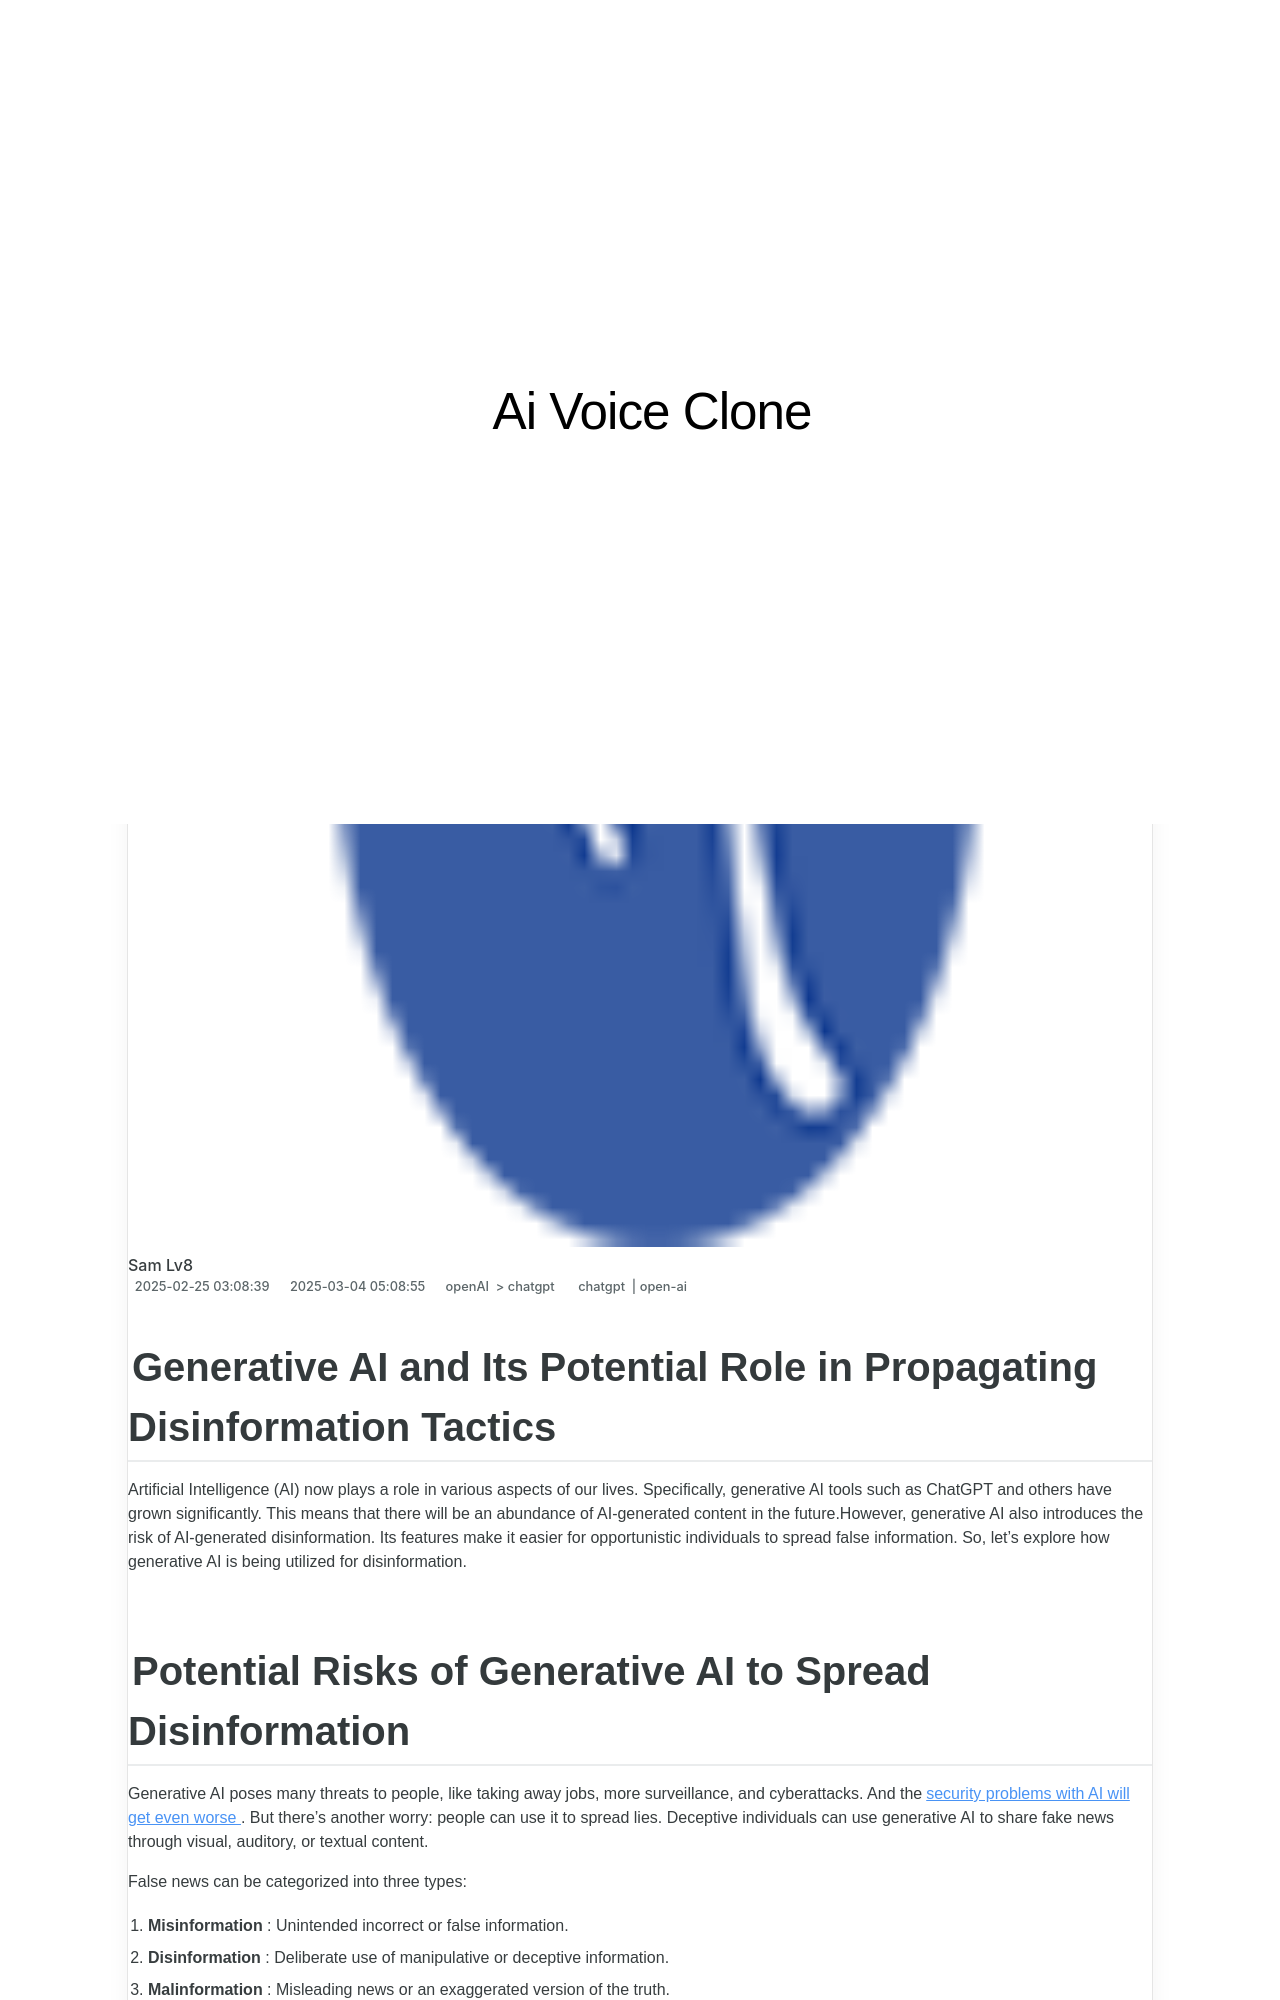

repository: techidaily/site-ai-voice-clone · page: gpt-and-bing-duels-for-ultimate-generative-chat-excellence/index.html · generator: jekyll

---
title: GPT and Bing Duels for Ultimate Generative Chat Excellence
date: 2025-02-10T01:00:53.083Z
updated: 2025-02-14T22:48:33.216Z
tags:
  - chatgpt
  - open-ai
categories:
  - openAI
  - chatgpt
description: This Article Describes GPT and Bing Duels for Ultimate Generative Chat Excellence
excerpt: This Article Describes GPT and Bing Duels for Ultimate Generative Chat Excellence
thumbnail: https://thmb.techidaily.com/ec5c93589cbbf4437a85d01509aad074c0824b7a47a862a6e3798990cfe51fb1.png
---

## Generative AI and Its Potential Role in Propagating Disinformation Tactics

 Artificial Intelligence (AI) now plays a role in various aspects of our lives. Specifically, generative AI tools such as ChatGPT and others have grown significantly. This means that there will be an abundance of AI-generated content in the future.However, generative AI also introduces the risk of AI-generated disinformation. Its features make it easier for opportunistic individuals to spread false information. So, let's explore how generative AI is being utilized for disinformation.

<!-- affiliate ads begin -->
<iframe width="560" height="315" src="https://www.youtube.com/embed/U6lCtLUeROA?si=se6OFuis9JpcTGJf" title="YouTube video player" frameborder="0" allow="accelerometer; autoplay; clipboard-write; encrypted-media; gyroscope; picture-in-picture; web-share" referrerpolicy="strict-origin-when-cross-origin" allowfullscreen></iframe>
<!-- affiliate ads end -->

## Potential Risks of Generative AI to Spread Disinformation

 Generative AI poses many threats to people, like taking away jobs, more surveillance, and cyberattacks. And the[security problems with AI will get even worse](https://www.makeuseof.com/reasons-generative-ai-security-issues-will-worsen/) . But there's another worry: people can use it to spread lies. Deceptive individuals can use generative AI to share fake news through visual, auditory, or textual content.

False news can be categorized into three types:

1. **Misinformation** : Unintended incorrect or false information.
2. **Disinformation** : Deliberate use of manipulative or deceptive information.
3. **Malinformation** : Misleading news or an exaggerated version of the truth.

 When[combined with deepfake technology](https://www.makeuseof.com/tag/what-are-deepfakes-explained/) , generative AI tools can make content that looks and sounds real, like pictures, videos, audio clips, and documents. There are many possibilities for creating fake content, so knowing[how to protect yourself from deepfake videos](https://www.makeuseof.com/how-to-protect-yourself-from-deepfake-videos/) is important.

 Fake news spreaders can generate content in large quantities, making it easier to disseminate among the masses through social media. Targeted disinformation can be employed to influence political campaigns, potentially impacting elections. Additionally, using AI text and image generation tools raises concerns regarding copyright laws, as reported by[the Congressional Research Service](https://crsreports.congress.gov/product/pdf/LSB/LSB10922) : determining ownership of content generated by these tools becomes challenging.

 How will the law address the propagation of fake news through generative AI? Who will be held responsible for spreading false information—the users, developers, or the tools themselves?

<!-- affiliate ads begin -->
<iframe width="560" height="315" src="https://www.youtube.com/embed/LdVT_-3gESA?si=_HfjpbUEHSRKTXjt" title="YouTube video player" frameborder="0" allow="accelerometer; autoplay; clipboard-write; encrypted-media; gyroscope; picture-in-picture; web-share" referrerpolicy="strict-origin-when-cross-origin" allowfullscreen></iframe>
<!-- affiliate ads end -->

## 4 Ways Generative AI Can Be Used to Spread Disinformation

 To stay safe online, everyone needs to understand the risks of generative AI in spreading disinformation, as it comes in many different forms. Here are a few ways it can be used to manipulate people.

<!-- affiliate ads begin -->
<iframe width="560" height="315" src="https://www.youtube.com/embed/l-SCWTWpegY?si=oxTsHQkIu1v4-I6b" title="YouTube video player" frameborder="0" allow="accelerometer; autoplay; clipboard-write; encrypted-media; gyroscope; picture-in-picture; web-share" referrerpolicy="strict-origin-when-cross-origin" allowfullscreen></iframe>
<!-- affiliate ads end -->
